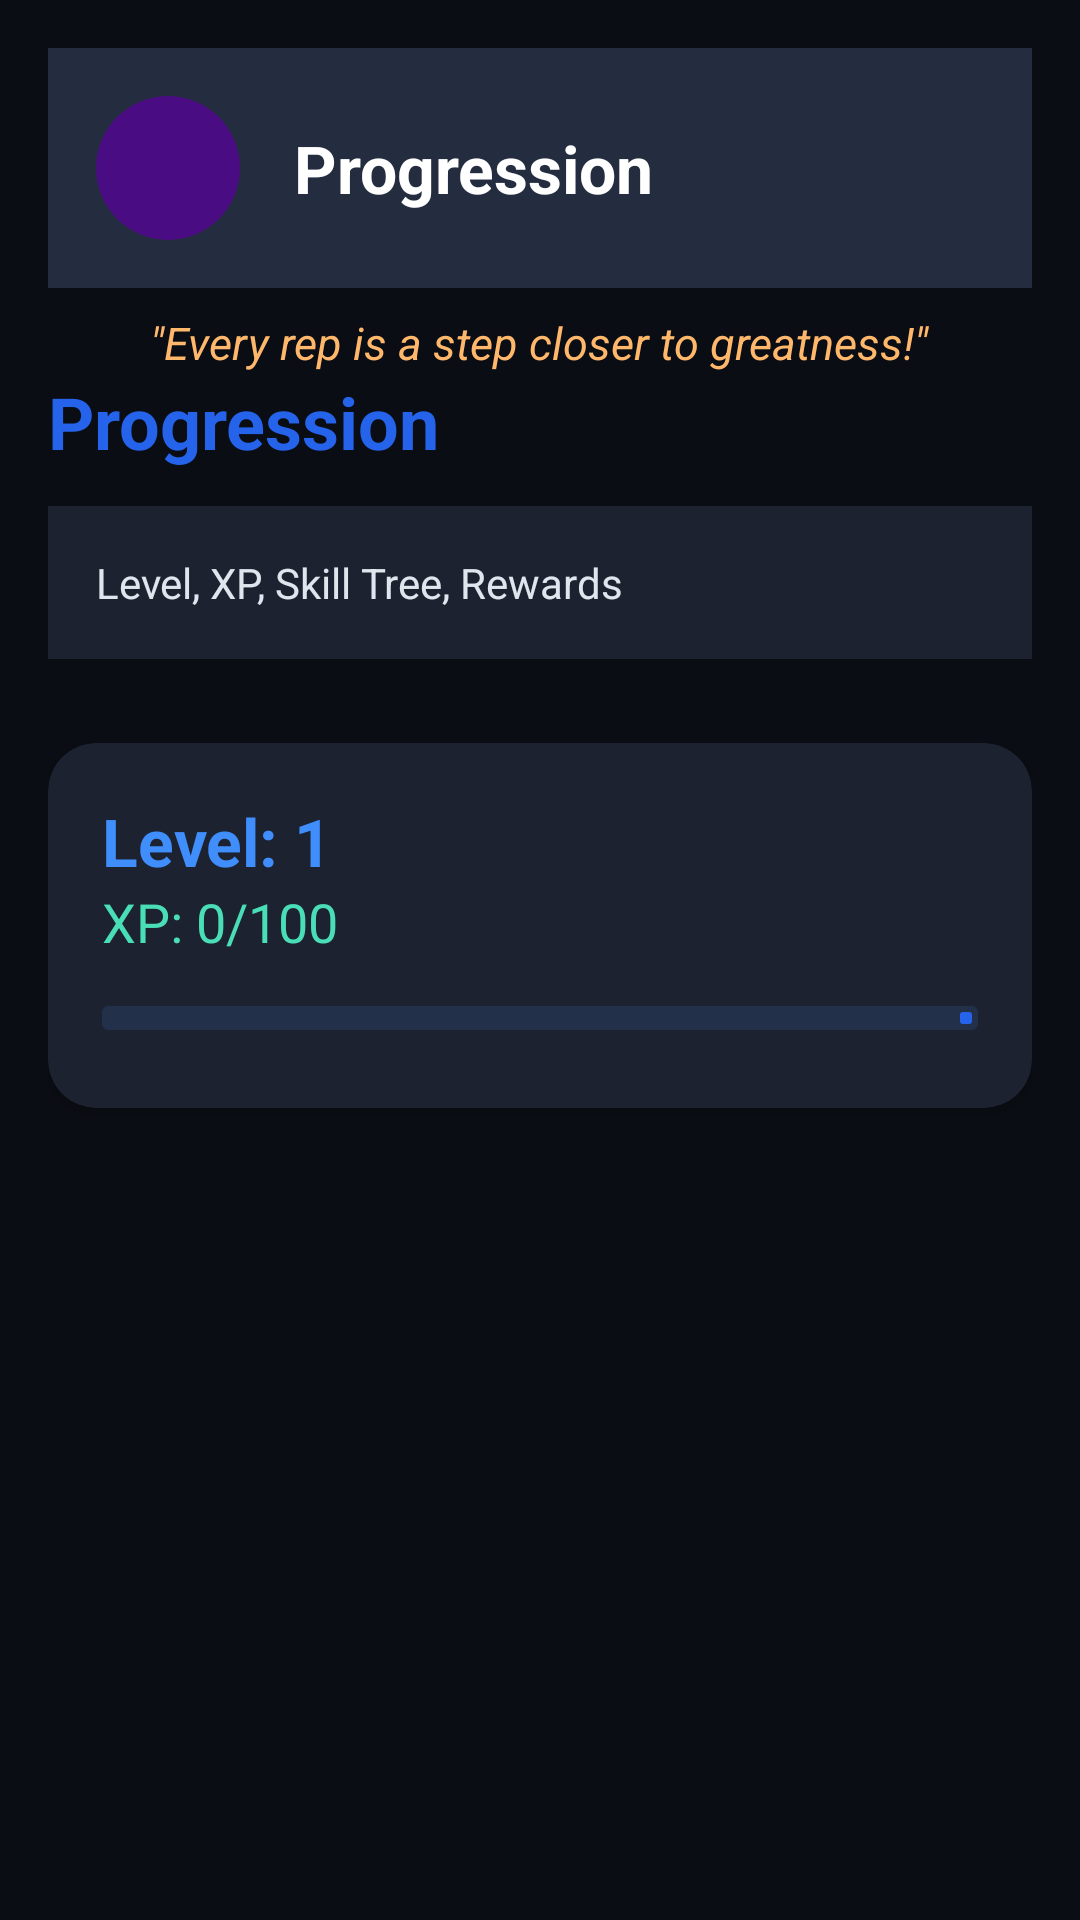

The Android layout XML behind this screen, and the referenced resources:
<!-- AndroidManifest.xml: application theme Theme.MamDoscTejJebanejAplikacji -->
<!-- res/layout/fragment_progression.xml -->
<?xml version="1.0" encoding="utf-8"?>
<LinearLayout xmlns:android="http://schemas.android.com/apk/res/android"
    xmlns:app="http://schemas.android.com/apk/res-auto"
    android:layout_width="match_parent"
    android:layout_height="match_parent"
    android:orientation="vertical"
    android:background="@color/deep_black"
    android:padding="16dp">

    
    <LinearLayout
        android:layout_width="match_parent"
        android:layout_height="80dp"
        android:orientation="horizontal"
        android:gravity="center_vertical"
        android:background="@color/background"
        android:padding="16dp">
        <ImageView
            android:layout_width="48dp"
            android:layout_height="48dp"
            android:src="@drawable/ic_avatar_male"
            android:background="@drawable/circle_bg"
            android:contentDescription="Avatar"/>
        <TextView
            android:layout_width="wrap_content"
            android:layout_height="wrap_content"
            android:text="Progression"
            android:textColor="@color/white"
            android:textStyle="bold"
            android:textSize="22sp"
            android:layout_marginStart="18dp"/>
    </LinearLayout>
    
    <TextView
        android:layout_width="wrap_content"
        android:layout_height="wrap_content"
        android:text="&quot;Every rep is a step closer to greatness!&quot;"
        android:textColor="@color/peach"
        android:textStyle="italic"
        android:textSize="15sp"
        android:layout_marginTop="8dp"
        android:layout_gravity="center_horizontal"/>

    <TextView
        android:id="@+id/progressionTitle"
        android:layout_width="wrap_content"
        android:layout_height="wrap_content"
        android:text="Progression"
        android:textSize="24sp"
        android:textStyle="bold"
        android:textColor="@color/blue_accent" />

    <TextView
        android:id="@+id/progressionInfo"
        android:layout_width="match_parent"
        android:layout_height="wrap_content"
        android:text="Level, XP, Skill Tree, Rewards"
        android:textColor="@color/text_on_dark"
        android:background="@color/dark_card"
        android:padding="16dp"
        android:radius="12dp"
        android:layout_marginTop="12dp"
        android:layout_marginBottom="12dp" />

    
    <androidx.cardview.widget.CardView
        android:layout_width="match_parent"
        android:layout_height="wrap_content"
        android:layout_marginTop="16dp"
        app:cardCornerRadius="16dp"
        android:elevation="6dp"
        android:backgroundTint="@color/dark_card">
        <LinearLayout
            android:layout_width="match_parent"
            android:layout_height="wrap_content"
            android:orientation="vertical"
            android:padding="18dp">
            <TextView
                android:id="@+id/levelLabel"
                android:layout_width="wrap_content"
                android:layout_height="wrap_content"
                android:text="Level: 1"
                android:textSize="22sp"
                android:textStyle="bold"
                android:textColor="@color/electric_blue" />
            <TextView
                android:id="@+id/xpLabel"
                android:layout_width="wrap_content"
                android:layout_height="wrap_content"
                android:text="XP: 0/100"
                android:textSize="18sp"
                android:textColor="@color/mint" />
            
            <com.google.android.material.progressindicator.LinearProgressIndicator
                android:id="@+id/xpProgressBar"
                android:layout_width="match_parent"
                android:layout_height="16dp"
                android:progress="70"
                android:max="100"
                app:indicatorColor="@color/blue_accent"
                app:trackColor="@color/blue_dim"
                app:trackThickness="8dp"
                android:layout_marginTop="16dp"
                android:layout_marginBottom="8dp" />
        </LinearLayout>
    </androidx.cardview.widget.CardView>

    
    <com.google.android.material.chip.ChipGroup
        android:id="@+id/skillsChipGroup"
        android:layout_width="match_parent"
        android:layout_height="wrap_content"
        android:layout_marginTop="16dp"
        app:singleLine="true"
        app:chipSpacing="8dp" />

</LinearLayout>
<!-- resources referenced by this layout -->
<resources>
  <color name="background">#232D3F</color>
  <color name="blue_accent">#2563EB</color>
  <color name="blue_dim">#22304A</color>
  <color name="dark_card">#1C2230</color>
  <color name="deep_black">#0A0D13</color>
  <color name="electric_blue">#3F8EFC</color>
  <color name="mint">#4ADEB7</color>
  <color name="peach">#FFB86B</color>
  <color name="text_on_dark">#E0E6ED</color>
  <color name="white">#FFFFFFFF</color>
  <!-- drawable circle_bg (drawable) -->
  <shape xmlns:android="http://schemas.android.com/apk/res/android" android:shape="oval">
      <solid android:color="@color/pigment_indigo"/>
  </shape>
  <!-- drawable ic_avatar_male (drawable) -->
  <vector xmlns:android="http://schemas.android.com/apk/res/android"
      android:width="64dp"
      android:height="64dp"
      android:viewportWidth="24"
      android:viewportHeight="24">
      <path
          android:fillColor="#4A0C83"
          android:pathData="M12,12c2.67,0 8,1.34 8,4v4H4v-4c0-2.66 5.33-4 8-4zm0-2a4,4 0 1,0 0,-8a4,4 0 0,0 0,8z"/>
  </vector>
  <style name="Theme.MamDoscTejJebanejAplikacji" parent="Base.Theme.MamDoscTejJebanejAplikacji" />
  <color name="pigment_indigo">#4A0C83</color>
  <style name="Base.Theme.MamDoscTejJebanejAplikacji" parent="Theme.Material3.DayNight.NoActionBar">
          
          <item name="colorPrimary">@color/pigment_indigo</item>
          <item name="colorPrimaryDark">@color/mirage</item>
          <item name="colorAccent">@color/radical_red</item>
          <item name="android:colorBackground">@color/mirage</item>
          <item name="android:textColorPrimary">@color/white</item>
          <item name="android:textColorSecondary">@color/dodger_blue</item>
          <item name="android:buttonStyle">@style/Widget.App.Button</item>
      </style>
  <color name="mirage">#15182C</color>
  <color name="radical_red">#F74463</color>
  <color name="dodger_blue">#3587FE</color>
  <style name="Widget.App.Button" parent="Widget.Material3.Button">
          <item name="android:background">@color/radical_red</item>
          <item name="android:textColor">@color/white</item>
          
          <item name="android:paddingLeft">24dp</item>
          <item name="android:paddingRight">24dp</item>
      </style>
</resources>
